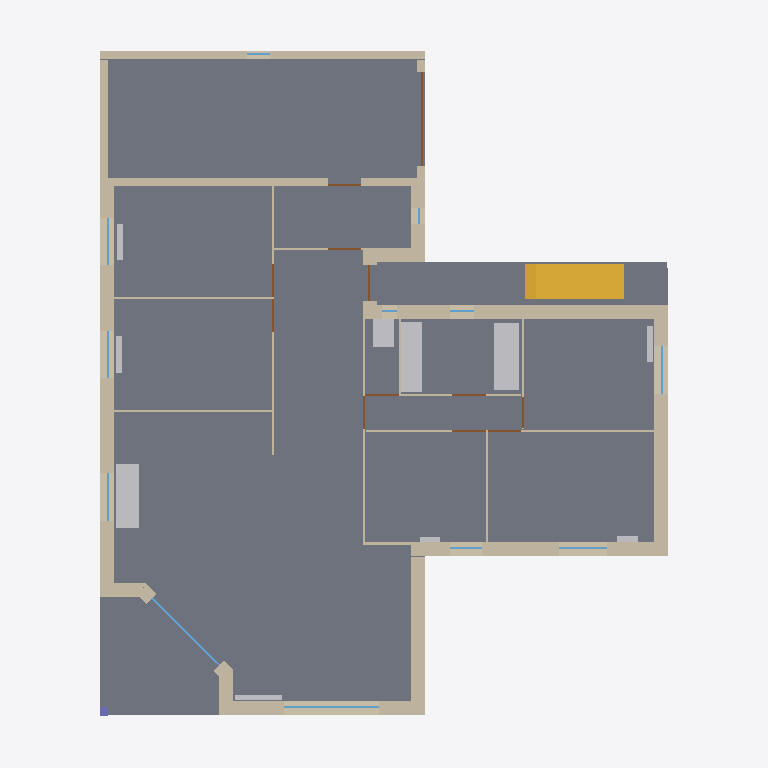
Plan cut of the same IFC building model at storey 'R0' (level 0.00 m, cut at 1.40 m), seen from above with north up, elements coloured by IFC class: 27 walls (beige), 12 windows (light blue), 12 doors (brown), 10 other elements (light grey), 1 slab (grey), 1 stair (yellow), 1 column (violet). Cut surfaces are drawn darker.
Extent 15.6 m × 18.0 m × 5.5 m (x, y, z). Storeys (2): R0 at 0.00 m; R1 at 2.70 m. Elements (139): 51 IfcWall, 25 IfcWindow, 23 IfcDoor, 12 IfcBuildingElementProxy, 8 IfcFlowTerminal, 5 IfcRailing, 4 IfcColumn, 4 IfcSlab, 3 IfcDistributionControlElement, 2 IfcBeam, 1 IfcRoof, 1 IfcStair.

HEADER;
FILE_DESCRIPTION(('ViewDefinition [CoordinationView, QuantityTakeOffAddOnView]'),'2;1');
FILE_NAME('SC_Final_2X3.ifc','2019-03-25T16:45:26',(''),(''),'Internal library','Bimize2018','');
FILE_SCHEMA(('IFC2X3'));
ENDSEC;
DATA;
#1=IFCPROJECT('2t_FCxLG5DBfkvTurVpXkT',#2,'Default Project','Description of Default Project',$,$,$,(#30),#27);
#41=IFCSITE('2Ehhqflb9DpuDHIkpYzhAw',#2,'Default Site','Description of Default Site',$,#42,$,$,.ELEMENT.,$,$,$,$,$);
#50=IFCBUILDING('2H6fj_OG13j95yyCznJZ1X',#2,'Default Building','Description of Default Building',$,#51,$,$,.ELEMENT.,0.0,0.0,$);
#60=IFCBUILDINGSTOREY('1ZuCDhOUzDbgiPZwxVbT1x',#2,'R0','No description',$,#61,$,$,.ELEMENT.,0.0);
#5000=IFCBUILDINGSTOREY('2U7HPm7yrAk9PiFEtEd6bA',#2,'R1','No description',$,#5001,$,$,.ELEMENT.,2.7);
#843=IFCSLAB('01Mjfi2$n4G8XivX5otk8E',#2,'Slab_30','Dalle standard','Dalle standard',#844,#842,$,.FLOOR.);
#308=IFCWALL('1HY5wq7AD0A9TLGq$djC6J',#2,'Wall_18_10','Wall_18_10','',#309,#307,'Wall_18_10');
#360=IFCWALL('0562lGLLHCJeLx9XvQq7cp',#2,'Wall_20_12','Wall_20_12','',#361,#359,'Wall_20_12');
#2059=IFCSTAIR('3uj65lC$T78vdehmxzoHGA',#2,'Stair_63','Standard Stair','',#2060,$,$,.NOTDEFINED.);
#230=IFCWALL('3eCVB5CX57SQsVpmkIt8Ta',#2,'Wall_14_7','Wall_14_7','',#231,#229,'Wall_14_7');
#204=IFCWALL('0ggeMR98X4efVbJMXL5vp9',#2,'Wall_12_6','Wall_12_6','',#205,#203,'Wall_12_6');
#100=IFCWALL('3qZS5$YkX8F9wWyxVFNY7N',#2,'Wall_2_2','Wall_2_2','',#101,#99,'Wall_2_2');
#568=IFCWALL('0UEQhh6fvBGP6myI1dqaUb',#2,'Wall_35_20','Wall_35_20','',#569,#567,'Wall_35_20');
#646=IFCWALL('1FYRMFHyD8sQ0KkyqDwc$l',#2,'Wall_39_23','Wall_39_23','',#647,#645,'Wall_39_23');
#178=IFCWALL('22R0OEZqT02v49FXli64ti',#2,'Wall_10_5','Wall_10_5','',#179,#177,'Wall_10_5');
#2503=IFCFLOWTERMINAL('1HyZjkKT59VhYIvZMHw$8v',#2,'System_75','System_75_Baignoire','Baignoire',#2504,#2502,$);
#2227=IFCFLOWTERMINAL('3xJoTgTpD6Bvk7UShLOrIy',#2,'System_65','System_65_','',#2228,#2226,$);
#2279=IFCFLOWTERMINAL('2FADZfnErC3Bx8550N7Ts9',#2,'System_67','System_67_Lavabo','Lavabo',#2280,#2278,$);
#620=IFCWALL('3I69z1h0z7WweVZK4t_1_T',#2,'Wall_38_22','Wall_38_22','',#621,#619,'Wall_38_22');
#542=IFCWALL('3QGHA2UCz8sOSrW8pKuTRZ',#2,'Wall_32_19','Wall_32_19','',#543,#541,'Wall_32_19');
#750=IFCWALL('0DIj9KNb50YeaNl8v6WVac',#2,'Wall_72_27','Wall_72_27','',#751,#749,'Wall_72_27');
#2529=IFCFLOWTERMINAL('03hg1a0v9DFAam5SItTgAX',#2,'System_76','System_76_WC','WC',#2530,#2528,$);
#256=IFCWALL('1axMM1wZTAsA1z6wlAQt1a',#2,'Wall_15_8','Wall_15_8','',#257,#255,'Wall_15_8');
#334=IFCWALL('3RRyJ_fUHEqekJIdmvr0S_',#2,'Wall_19_11','Wall_19_11','',#335,#333,'Wall_19_11');
#74=IFCWALL('0PPg_643H3yAByQxPcOmqj',#2,'Wall_1_1','Wall_1_1','',#75,#73,'Wall_1_1');
#698=IFCWALL('3TVgr4Oiz9XPOK$2DzXc__',#2,'Wall_53_25','Wall_53_25','',#699,#697,'Wall_53_25');
#464=IFCWALL('3OXP8hKLf0afMS4m1OkrzN',#2,'Wall_27_16','Wall_27_16','',#465,#463,'Wall_27_16');
#724=IFCWALL('3csBzStTrEL8i7o5TudwZ$',#2,'Wall_56_26','Wall_56_26','',#725,#723,'Wall_56_26');
#282=IFCWALL('0hf4y6mBzBm84P_LlyRJ$P',#2,'Wall_17_9','Wall_17_9','',#283,#281,'Wall_17_9');
#516=IFCWALL('004FfLISv6ywFqv74HW8Nl',#2,'Wall_30_18','Wall_30_18','',#517,#515,'Wall_30_18');
#490=IFCWALL('0tYYjczx59WOYppdaYa88w',#2,'Wall_28_17','Wall_28_17','',#491,#489,'Wall_28_17');
#2383=IFCBUILDINGELEMENTPROXY('2FGokkY5LFuwBwoYh82KFc',#2,'System_71','System_71_Radiateur','Radiateur',#2384,#2382,$,.ELEMENT.);
#2435=IFCBUILDINGELEMENTPROXY('21uOK7qFnE8BfanMHQHX5S',#2,'System_73','System_73_Radiateur','Radiateur',#2436,#2434,$,.ELEMENT.);
#126=IFCWALL('2j9ift9HX11fMdFu5GtoRp',#2,'Wall_6_3','Wall_6_3','',#127,#125,'Wall_6_3');
#2357=IFCBUILDINGELEMENTPROXY('3x6IEpB7TBi8AAqnG8uyUX',#2,'System_70','System_70_Radiateur','Radiateur',#2358,#2356,$,.ELEMENT.);
#2409=IFCBUILDINGELEMENTPROXY('0bXNu1_7jCyw$2AJJ55knN',#2,'System_72','System_72_Radiateur','Radiateur',#2410,#2408,$,.ELEMENT.);
#1771=IFCWINDOW('2vEWgq8DX2gfms$_C06oKL',#2,'Window_165_52','','',#1772,#1770,$,2.0,1.0);
#594=IFCWALL('3prJkqCvz2fhfN8tCxiN6s',#2,'Wall_36_21','Wall_36_21','',#595,#593,'Wall_36_21');
#889=IFCWINDOW('0s3RZZNpvCD8nqNooYtj5M',#2,'Window_33_31','','',#890,#888,$,1.0,1.0);
#1729=IFCDOOR('36S4VKf4n9ZO_tZzFxItaF',#2,'Door_155_51','','',#1730,#1728,$,1.8,1.0);
#438=IFCWALL('0mtBpuPE99TP0XqoBOnz57',#2,'Wall_25_15','Wall_25_15','',#439,#437,'Wall_25_15');
#386=IFCWALL('3wkCkegofAdv679WP3vhSm',#2,'Wall_21_13','Wall_21_13','',#387,#385,'Wall_21_13');
#412=IFCWALL('1FR4tqKSL1yuEM7Xs$xD2k',#2,'Wall_24_14','Wall_24_14','',#413,#411,'Wall_24_14');
#152=IFCWALL('1f2aE6DE54ahWpKfI39X4m',#2,'Wall_9_4','Wall_9_4','',#153,#151,'Wall_9_4');
#2305=IFCBUILDINGELEMENTPROXY('2XMOqC0zvEy9X17i0tdyxL',#2,'System_68','System_68_Radiateur','Radiateur',#2306,#2304,$,.ELEMENT.);
#672=IFCWALL('3i7nID62j2XAxyxpyNXYOs',#2,'Wall_41_24','Wall_41_24','',#673,#671,'Wall_41_24');
#2331=IFCBUILDINGELEMENTPROXY('00WFYsFJXCARiRsUWsbP7n',#2,'System_69','System_69_Radiateur','Radiateur',#2332,#2330,$,.ELEMENT.);
#973=IFCWINDOW('0gGsZKzv59LOgPr6DfYzYR',#2,'Window_35_33','','',#974,#972,$,1.0,1.0);
#1015=IFCWINDOW('0awbWl9c96cfTdgoE16noP',#2,'Window_36_34','','',#1016,#1014,$,1.0,1.0);
#1225=IFCWINDOW('0fMwgd9898386lUezIkup5',#2,'Window_41_39','','',#1226,#1224,$,1.0,1.0);
#1141=IFCWINDOW('2go1cu3755ve2XuzX$vjYK',#2,'Window_39_37','','',#1142,#1140,$,1.0,1.0);
#1183=IFCWINDOW('3rGfyKEHfBkg1dHRYqGXnF',#2,'Window_40_38','','',#1184,#1182,$,1.0,1.0);
#776=IFCCOLUMN('18aIVam3rFnv_htIThKyY0',#2,'Column_231_28','Column_231_28_Poteau Bois','Poteau Bois',#777,#775,$);
#1687=IFCDOOR('2y6CaYzoX5jObibu76D58T',#2,'Window_55_50','','',#1688,#1686,$,2.2,1.0);
#1057=IFCDOOR('2cA5VKRlj3qeZQ6O9pMPOl',#2,'Door_37_35','','',#1058,#1056,$,2.2,1.0);
#1477=IFCDOOR('3CTvOtCYrFuRs12Pc2Opcq',#2,'Door_47_45','','',#1478,#1476,$,2.2,1.0);
#1519=IFCDOOR('0i9TgAqh51mwopGp7U4e$X',#2,'Door_48_46','','',#1520,#1518,$,2.2,1.0);
#1099=IFCDOOR('0uIrjeptTAXeR5yEya5_B5',#2,'Door_38_36','','',#1100,#1098,$,2.2,1.0);
#1267=IFCDOOR('2pOw2IHbj82OfqmA_up84Q',#2,'Door_42_40','','',#1268,#1266,$,2.2,1.0);
#1309=IFCDOOR('08O_UD2sP26ubTvsWFiC6p',#2,'Door_43_41','','',#1310,#1308,$,2.2,1.0);
#1561=IFCDOOR('1XI_4ahx58WhP5XINf4sYk',#2,'Door_49_47','','',#1562,#1560,$,2.2,1.0);
#1645=IFCDOOR('2vtspZec19BxiHPhPxtoyk',#2,'Door_51_49','','',#1646,#1644,$,2.2,1.0);
#2476=IFCDOOR('0vxuCjjGfBLQyOCSWA8nNd',#2,'Door_51_74','','',#2477,#2475,$,2.2,1.0);
#931=IFCWINDOW('1UJuu2R0j9FODuh8qooNbT',#2,'Window_34_32','','',#932,#930,$,1.0,1.0);
#1435=IFCDOOR('2pF1U2gHbCUh2SFwHXgzax',#2,'Door_46_44','','',#1436,#1434,$,2.2,1.0);
#1393=IFCWINDOW('32tevpY55Fmx9X_M57_opB',#2,'Window_45_43','','',#1394,#1392,$,1.0,1.0);
#1603=IFCWINDOW('2YpZblN9LBEhYndseP_ndE',#2,'Window_50_48','','',#1604,#1602,$,1.0,1.0);
#2570=IFCWINDOW('0aF4pzFGDDdf58F0_pxYCg',#2,'Window_44_77','','',#2571,#2569,$,1.0,1.0);
#1351=IFCWINDOW('2Jy3npuK98Dei65Fwg9CfB',#2,'Window_44_42','','',#1352,#1350,$,1.0,1.0);
ENDSEC;